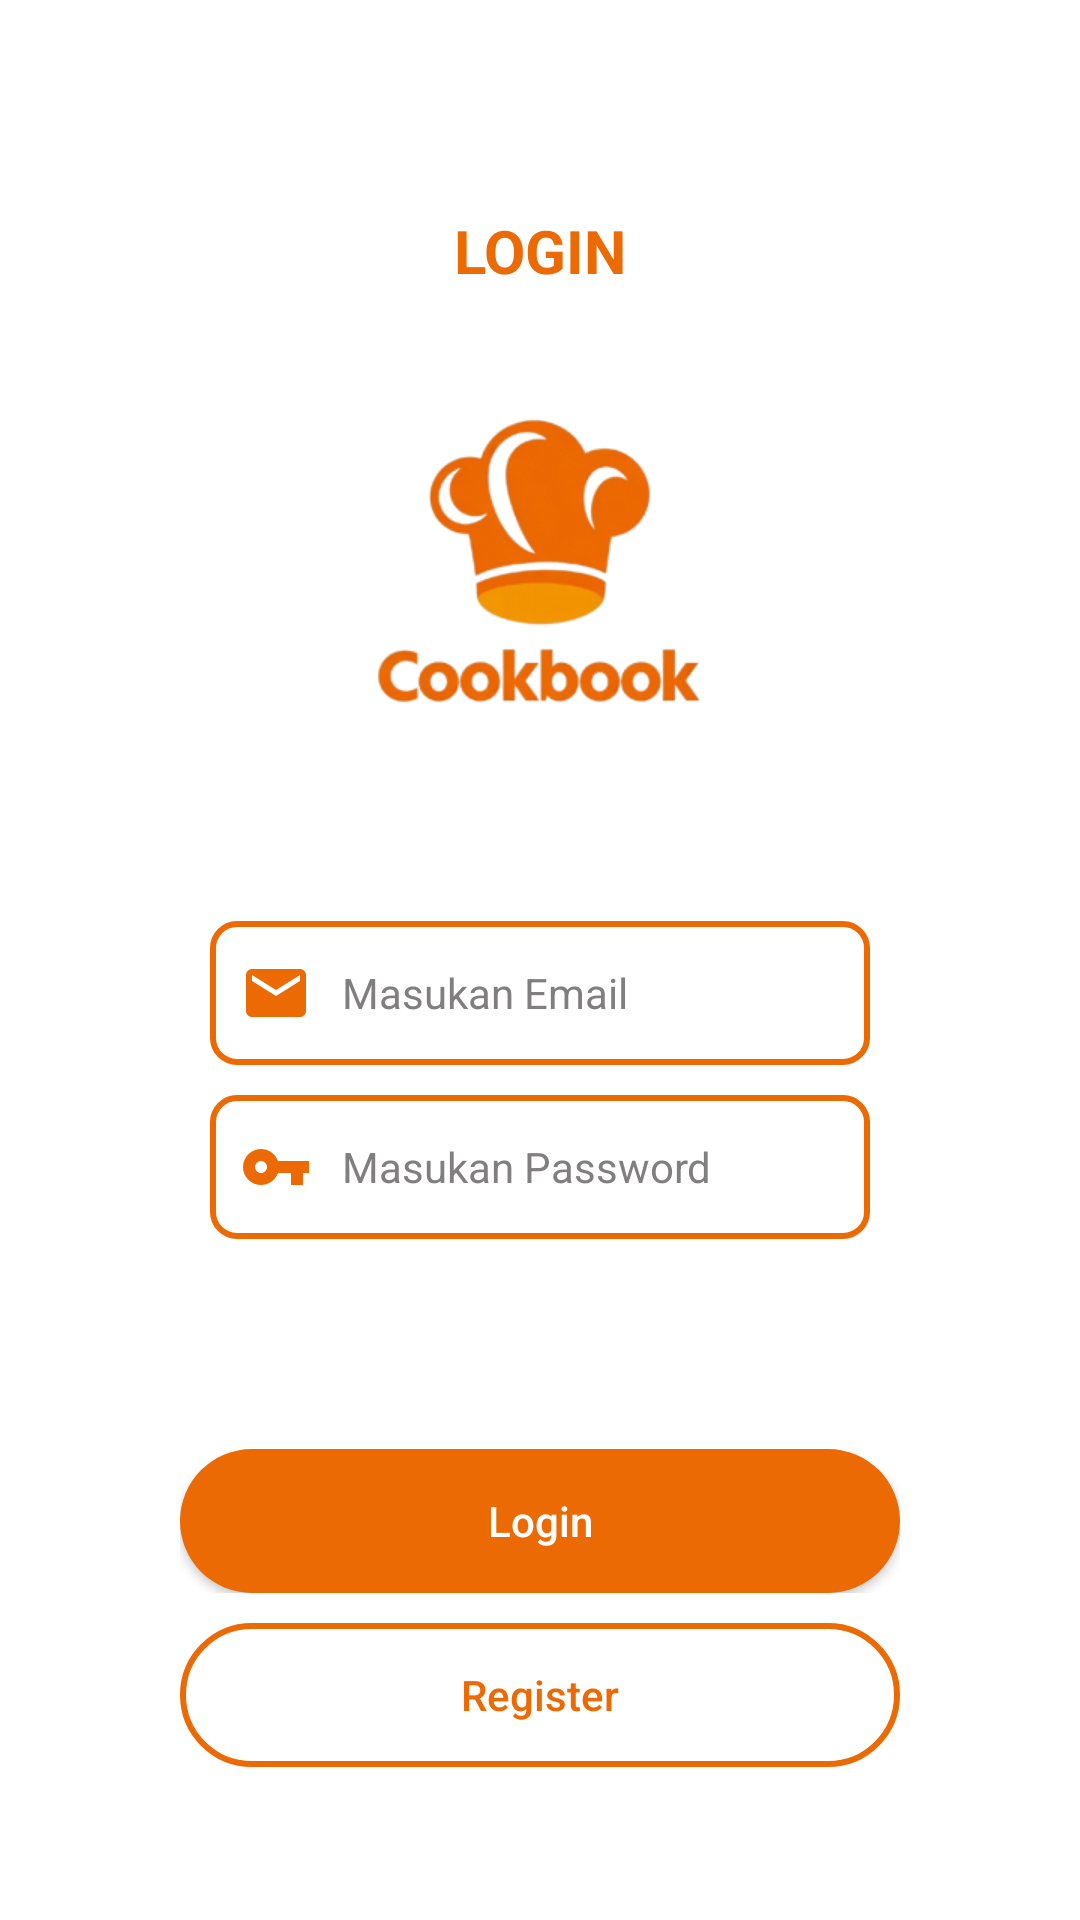

Produce the Android XML layout that renders to this screen, including the resource entries it uses.
<!-- AndroidManifest.xml: application theme Theme.AppCookBook -->
<!-- res/layout/activity_login_form.xml -->
<?xml version="1.0" encoding="utf-8"?>
<LinearLayout xmlns:android="http://schemas.android.com/apk/res/android"
    xmlns:app="http://schemas.android.com/apk/res-auto"
    xmlns:tools="http://schemas.android.com/tools"
    android:id="@+id/main"
    android:layout_width="match_parent"
    android:layout_height="match_parent"
    android:orientation="vertical"
    android:background="@color/white"
    tools:context=".LoginForm">

    <RelativeLayout
        android:layout_width="match_parent"
        android:layout_height="wrap_content"
        android:layout_marginTop="70dp"
        android:layout_marginLeft="30dp"
        android:layout_marginRight="30dp">

        <TextView
            android:id="@+id/textView"
            android:layout_width="match_parent"
            android:layout_height="wrap_content"
            android:textAlignment="center"
            android:layout_centerInParent="true"
            android:text="@string/login"
            android:textColor="#EB6A04"
            android:textSize="20sp"
            android:textStyle="bold" />

        <ImageView
            android:id="@+id/backArrow"
            android:layout_width="wrap_content"
            android:layout_height="wrap_content"
            android:layout_alignStart="@id/textView"
            android:layout_centerVertical="true"
            android:contentDescription="@string/arrow"
            android:src="@drawable/baseline_arrow_back_24" />

    </RelativeLayout>

    <LinearLayout
        android:layout_width="match_parent"
        android:layout_height="wrap_content"
        android:layout_marginTop="40dp"
        android:orientation="horizontal">

        <ImageView
            android:id="@+id/imageView3"
            android:layout_width="0dp"
            android:layout_height="100dp"
            android:layout_weight="1"
            android:contentDescription="@string/app_name"
            app:srcCompat="@drawable/logo_img" />
    </LinearLayout>

    <LinearLayout
        android:layout_width="match_parent"
        android:layout_height="wrap_content"
        android:padding="70dp"
        android:orientation="vertical">

        <EditText
            android:id="@+id/txt_email"
            android:layout_width="match_parent"
            android:layout_height="48dp"
            android:layout_marginBottom="10dp"
            android:layout_gravity="center"
            android:autofillHints="emailAddress"
            android:background="@drawable/edittext_border1"
            android:ems="10"
            android:inputType="textEmailAddress"
            android:padding="10dp"
            android:hint="@string/input_email"
            android:textColorHint="#807E7E"
            android:textColor="@color/black"
            android:drawableStart="@drawable/baseline_email_24"
            android:drawablePadding="10dp"
            android:textSize="14sp" />

        <EditText
            android:id="@+id/txt_password"
            android:layout_width="match_parent"
            android:layout_height="48dp"
            android:layout_gravity="center"
            android:autofillHints="emailAddress"
            android:background="@drawable/edittext_border1"
            android:drawableStart="@drawable/baseline_vpn_key_24"
            android:ems="10"
            android:inputType="textPassword"
            android:padding="10dp"
            android:hint="@string/input_pass"
            android:textColorHint="#807E7E"
            android:textColor="@color/black"
            android:drawablePadding="10dp"
            android:textSize="14sp" />
    </LinearLayout>

    <LinearLayout
        android:layout_width="match_parent"
        android:layout_height="wrap_content"
        android:layout_marginLeft="60dp"
        android:layout_marginRight="60dp"
        android:layout_marginBottom="10dp"
        android:orientation="horizontal">

        <Button
            android:id="@+id/btn_login"
            android:layout_width="0dp"
            android:layout_height="wrap_content"
            android:layout_weight="1"
            android:text="Login"
            style="@style/CustomButtonStyle2"/>
    </LinearLayout>

    <LinearLayout
        android:layout_width="match_parent"
        android:layout_height="wrap_content"
        android:layout_marginLeft="60dp"
        android:layout_marginRight="60dp"
        android:orientation="horizontal">

        <Button
            android:id="@+id/btn_register"
            android:layout_width="0dp"
            android:layout_height="wrap_content"
            android:layout_weight="1"
            android:text="Register"
            style="@style/CustomButtonStyle3"/>
    </LinearLayout>

</LinearLayout>
<!-- resources referenced by this layout -->
<resources>
  <!-- drawable baseline_email_24 (drawable) -->
  <vector xmlns:android="http://schemas.android.com/apk/res/android" android:height="24dp" android:tint="#EB6A04" android:viewportHeight="24" android:viewportWidth="24" android:width="24dp">
        
      <path android:fillColor="@android:color/white" android:pathData="M20,4L4,4c-1.1,0 -1.99,0.9 -1.99,2L2,18c0,1.1 0.9,2 2,2h16c1.1,0 2,-0.9 2,-2L22,6c0,-1.1 -0.9,-2 -2,-2zM20,8l-8,5 -8,-5L4,6l8,5 8,-5v2z"/>
      
  </vector>
  <!-- drawable baseline_vpn_key_24 (drawable) -->
  <vector xmlns:android="http://schemas.android.com/apk/res/android" android:height="24dp" android:tint="#EB6A04" android:viewportHeight="24" android:viewportWidth="24" android:width="24dp">
        
      <path android:fillColor="@android:color/white" android:pathData="M12.65,10C11.83,7.67 9.61,6 7,6c-3.31,0 -6,2.69 -6,6s2.69,6 6,6c2.61,0 4.83,-1.67 5.65,-4H17v4h4v-4h2v-4H12.65zM7,14c-1.1,0 -2,-0.9 -2,-2s0.9,-2 2,-2 2,0.9 2,2 -0.9,2 -2,2z"/>
      
  </vector>
  <!-- drawable edittext_border1 (drawable) -->
  <?xml version="1.0" encoding="utf-8"?>
  <shape xmlns:android="http://schemas.android.com/apk/res/android" android:shape="rectangle">
  
          <stroke android:width="2dp" android:color="#EB6A04" />
          <corners android:radius="8dp"/>
  </shape>
  <string name="app_name">CookBook</string>
  <string name="arrow">arrow back</string>
  <string name="input_email">Masukan Email</string>
  <string name="input_pass">Masukan Password</string>
  <string name="login">LOGIN</string>
  <style name="CustomButtonStyle2" parent="Widget.AppCompat.Button">
          <item name="android:background">@drawable/custom_button2</item>
          <item name="android:textColor">@android:color/white</item>
          <item name="android:textSize">14sp</item>
          <item name="android:textAllCaps">false</item>
          <item name="android:paddingStart">16dp</item>
          <item name="android:paddingEnd">16dp</item>
      </style>
  <style name="CustomButtonStyle3" parent="Widget.AppCompat.Button">
          <item name="android:background">@drawable/custom_button3</item>
          <item name="android:textColor">#EB6A04</item>
          <item name="android:textSize">14sp</item>
          <item name="android:textAllCaps">false</item>
          <item name="android:paddingStart">16dp</item>
          <item name="android:paddingEnd">16dp</item>
      </style>
  <style name="Theme.AppCookBook" parent="Base.Theme.AppCookBook" />
  <!-- drawable custom_button2 (drawable) -->
  <?xml version="1.0" encoding="utf-8"?>
  <selector xmlns:android="http://schemas.android.com/apk/res/android">
      <item android:state_pressed="true">
          <shape android:shape="rectangle">
              <solid android:color="#EB6A04"/>
              <corners android:radius="50dp"/>
          </shape>
      </item>
  
      <item android:state_enabled="false">
          <shape android:shape="rectangle">
              <solid android:color="#EB6A04"/>
              <corners android:radius="50dp"/>
          </shape>
      </item>
  
      <item>
          <shape android:shape="rectangle">
              <solid android:color="#EB6A04"/>
              <corners android:radius="50dp"/>
          </shape>
      </item>
  </selector>
  <style name="Base.Theme.AppCookBook" parent="Theme.AppCompat.NoActionBar">
          
          
      </style>
  <!-- not gathered from this repository: default colours our renderer supplied (Android Studio template values) -->
  <color name="black">#FF000000</color>
  <color name="white">#FFFFFFFF</color>
</resources>
